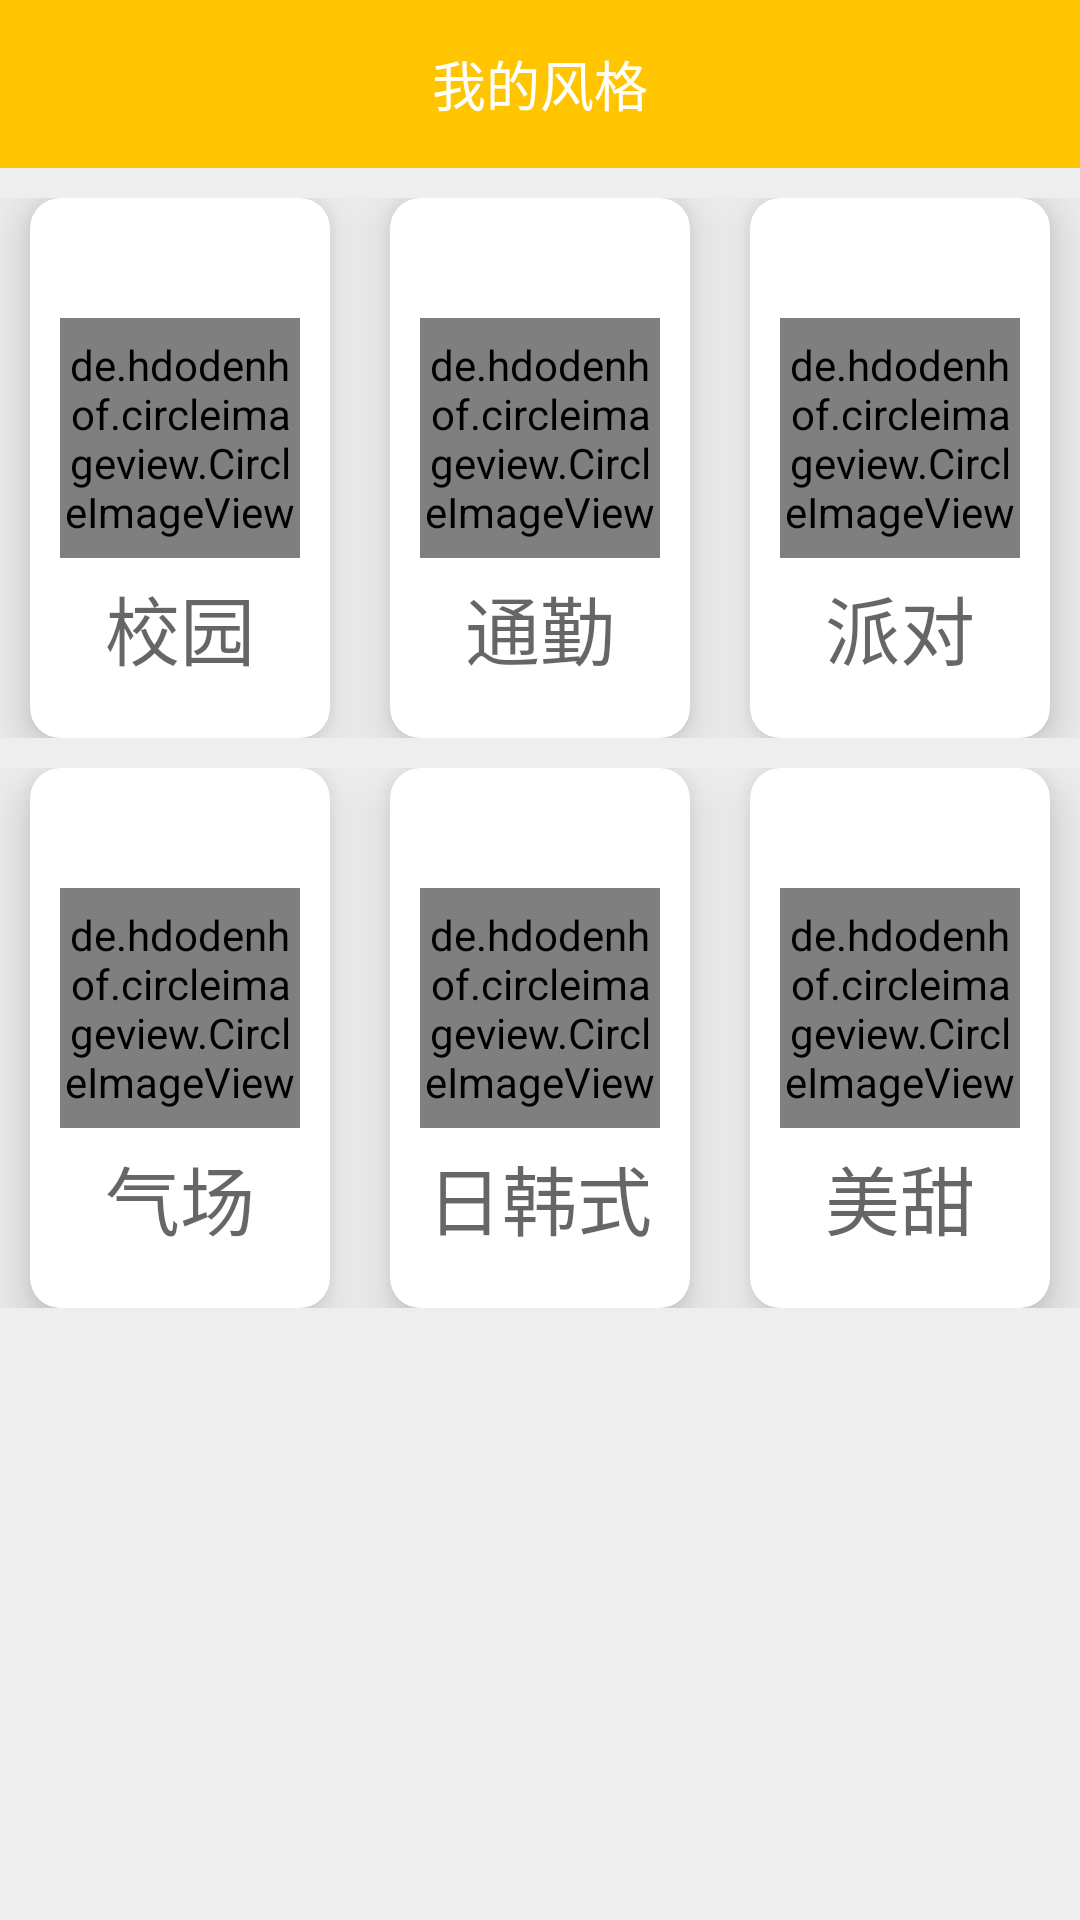

Write the Android layout XML for this screen, with the resource values it uses.
<!-- AndroidManifest.xml: application theme AppTheme -->
<!-- res/layout/activity_my_style.xml -->
<?xml version="1.0" encoding="utf-8"?>
<LinearLayout
    xmlns:android="http://schemas.android.com/apk/res/android"
    xmlns:app="http://schemas.android.com/apk/res-auto"
    xmlns:tools="http://schemas.android.com/tools"
    android:layout_width="match_parent"
    android:layout_height="match_parent"
    android:background="@color/main_bg_color"
    android:orientation="vertical">

    <RelativeLayout
        android:layout_width="match_parent"
        android:layout_height="56dp"
        android:background="@color/colorAccent">

        <ImageView
            android:id="@+id/iv_back_feed_back_activity"
            android:layout_width="40dp"
            android:layout_height="40dp"
            android:layout_centerVertical="true"
            android:layout_marginLeft="16dp"
            android:padding="@dimen/dp5"
            android:src="@drawable/icon_left_back"/>

        <TextView
            android:id="@+id/tv_title"
            android:layout_width="wrap_content"
            android:layout_height="wrap_content"
            android:layout_centerInParent="true"
            android:text="我的风格"
            android:textColor="@color/white"
            android:textSize="18sp"/>

    </RelativeLayout>

    <LinearLayout
        android:layout_width="match_parent"
        android:layout_height="180dp"
        android:layout_marginTop="@dimen/dp10"
        android:orientation="horizontal">

        <android.support.v7.widget.CardView
            android:layout_width="0dp"
            android:layout_height="match_parent"
            android:layout_marginLeft="@dimen/dp10"
            android:layout_marginRight="@dimen/dp10"
            android:layout_weight="1"
            app:cardCornerRadius="10dp"
            app:cardElevation="10dp">

            <de.hdodenhof.circleimageview.CircleImageView
                android:layout_width="80dp"
                android:layout_height="80dp"
                android:layout_gravity="center_horizontal"
                android:layout_marginTop="40dp"
                android:src="@drawable/newlook1"/>

            <TextView
                android:layout_width="wrap_content"
                android:layout_height="wrap_content"
                android:layout_gravity="center_horizontal"
                android:layout_marginTop="125dp"
                android:text="校园"
                android:textColor="@color/black60"
                android:textSize="25sp"/>

        </android.support.v7.widget.CardView>


        <android.support.v7.widget.CardView
            android:layout_width="0dp"
            android:layout_height="match_parent"
            android:layout_marginLeft="@dimen/dp10"
            android:layout_marginRight="@dimen/dp10"
            android:layout_weight="1"
            app:cardCornerRadius="10dp"
            app:cardElevation="10dp">

            <de.hdodenhof.circleimageview.CircleImageView
                android:layout_width="80dp"
                android:layout_height="80dp"
                android:layout_gravity="center_horizontal"
                android:layout_marginTop="40dp"
                android:src="@drawable/newlook2"/>

            <TextView
                android:layout_width="wrap_content"
                android:layout_height="wrap_content"
                android:layout_gravity="center_horizontal"
                android:layout_marginTop="125dp"
                android:text="通勤"
                android:textColor="@color/black60"
                android:textSize="25sp"/>

        </android.support.v7.widget.CardView>


        <android.support.v7.widget.CardView
            android:layout_width="0dp"
            android:layout_height="match_parent"
            android:layout_marginLeft="@dimen/dp10"
            android:layout_marginRight="@dimen/dp10"
            android:layout_weight="1"
            app:cardCornerRadius="10dp"
            app:cardElevation="10dp">

            <de.hdodenhof.circleimageview.CircleImageView
                android:layout_width="80dp"
                android:layout_height="80dp"
                android:layout_gravity="center_horizontal"
                android:layout_marginTop="40dp"
                android:src="@drawable/newlook3"/>

            <TextView
                android:layout_width="wrap_content"
                android:layout_height="wrap_content"
                android:layout_gravity="center_horizontal"
                android:layout_marginTop="125dp"
                android:text="派对"
                android:textColor="@color/black60"
                android:textSize="25sp"/>

        </android.support.v7.widget.CardView>


    </LinearLayout>


    <LinearLayout
        android:layout_width="match_parent"
        android:layout_height="180dp"
        android:layout_marginTop="@dimen/dp10"
        android:orientation="horizontal">

        <android.support.v7.widget.CardView
            android:layout_width="0dp"
            android:layout_height="match_parent"
            android:layout_marginLeft="@dimen/dp10"
            android:layout_marginRight="@dimen/dp10"
            android:layout_weight="1"
            app:cardCornerRadius="10dp"
            app:cardElevation="10dp">

            <de.hdodenhof.circleimageview.CircleImageView
                android:layout_width="80dp"
                android:layout_height="80dp"
                android:layout_gravity="center_horizontal"
                android:layout_marginTop="40dp"
                android:src="@drawable/newlook5"/>

            <TextView
                android:layout_width="wrap_content"
                android:layout_height="wrap_content"
                android:layout_gravity="center_horizontal"
                android:layout_marginTop="125dp"
                android:text="气场"
                android:textColor="@color/black60"
                android:textSize="25sp"/>

        </android.support.v7.widget.CardView>


        <android.support.v7.widget.CardView
            android:layout_width="0dp"
            android:layout_height="match_parent"
            android:layout_marginLeft="@dimen/dp10"
            android:layout_marginRight="@dimen/dp10"
            android:layout_weight="1"
            app:cardCornerRadius="10dp"
            app:cardElevation="10dp">

            <de.hdodenhof.circleimageview.CircleImageView
                android:layout_width="80dp"
                android:layout_height="80dp"
                android:layout_gravity="center_horizontal"
                android:layout_marginTop="40dp"
                android:src="@drawable/newlook6"/>

            <TextView
                android:layout_width="wrap_content"
                android:layout_height="wrap_content"
                android:layout_gravity="center_horizontal"
                android:layout_marginTop="125dp"
                android:text="日韩式"
                android:textColor="@color/black60"
                android:textSize="25sp"/>

        </android.support.v7.widget.CardView>


        <android.support.v7.widget.CardView
            android:layout_width="0dp"
            android:layout_height="match_parent"
            android:layout_marginLeft="@dimen/dp10"
            android:layout_marginRight="@dimen/dp10"
            android:layout_weight="1"
            app:cardCornerRadius="10dp"
            app:cardElevation="10dp">

            <de.hdodenhof.circleimageview.CircleImageView
                android:layout_width="80dp"
                android:layout_height="80dp"
                android:layout_gravity="center_horizontal"
                android:layout_marginTop="40dp"
                android:src="@drawable/newlook7"/>

            <TextView
                android:layout_width="wrap_content"
                android:layout_height="wrap_content"
                android:layout_gravity="center_horizontal"
                android:layout_marginTop="125dp"
                android:text="美甜"
                android:textColor="@color/black60"
                android:textSize="25sp"/>

        </android.support.v7.widget.CardView>


    </LinearLayout>

</LinearLayout>
<!-- resources referenced by this layout -->
<resources>
  <color name="black60">#99000000</color>
  <color name="colorAccent">#ffc500</color>
  <color name="main_bg_color">#EEEEEE</color>
  <color name="white">#FFFFFF</color>
  <dimen name="dp10">10dp</dimen>
  <dimen name="dp5">5dp</dimen>
  <style name="AppTheme" parent="Theme.AppCompat.Light.NoActionBar">
          <item name="android:statusBarColor">#cccccc</item>
      </style>
</resources>
